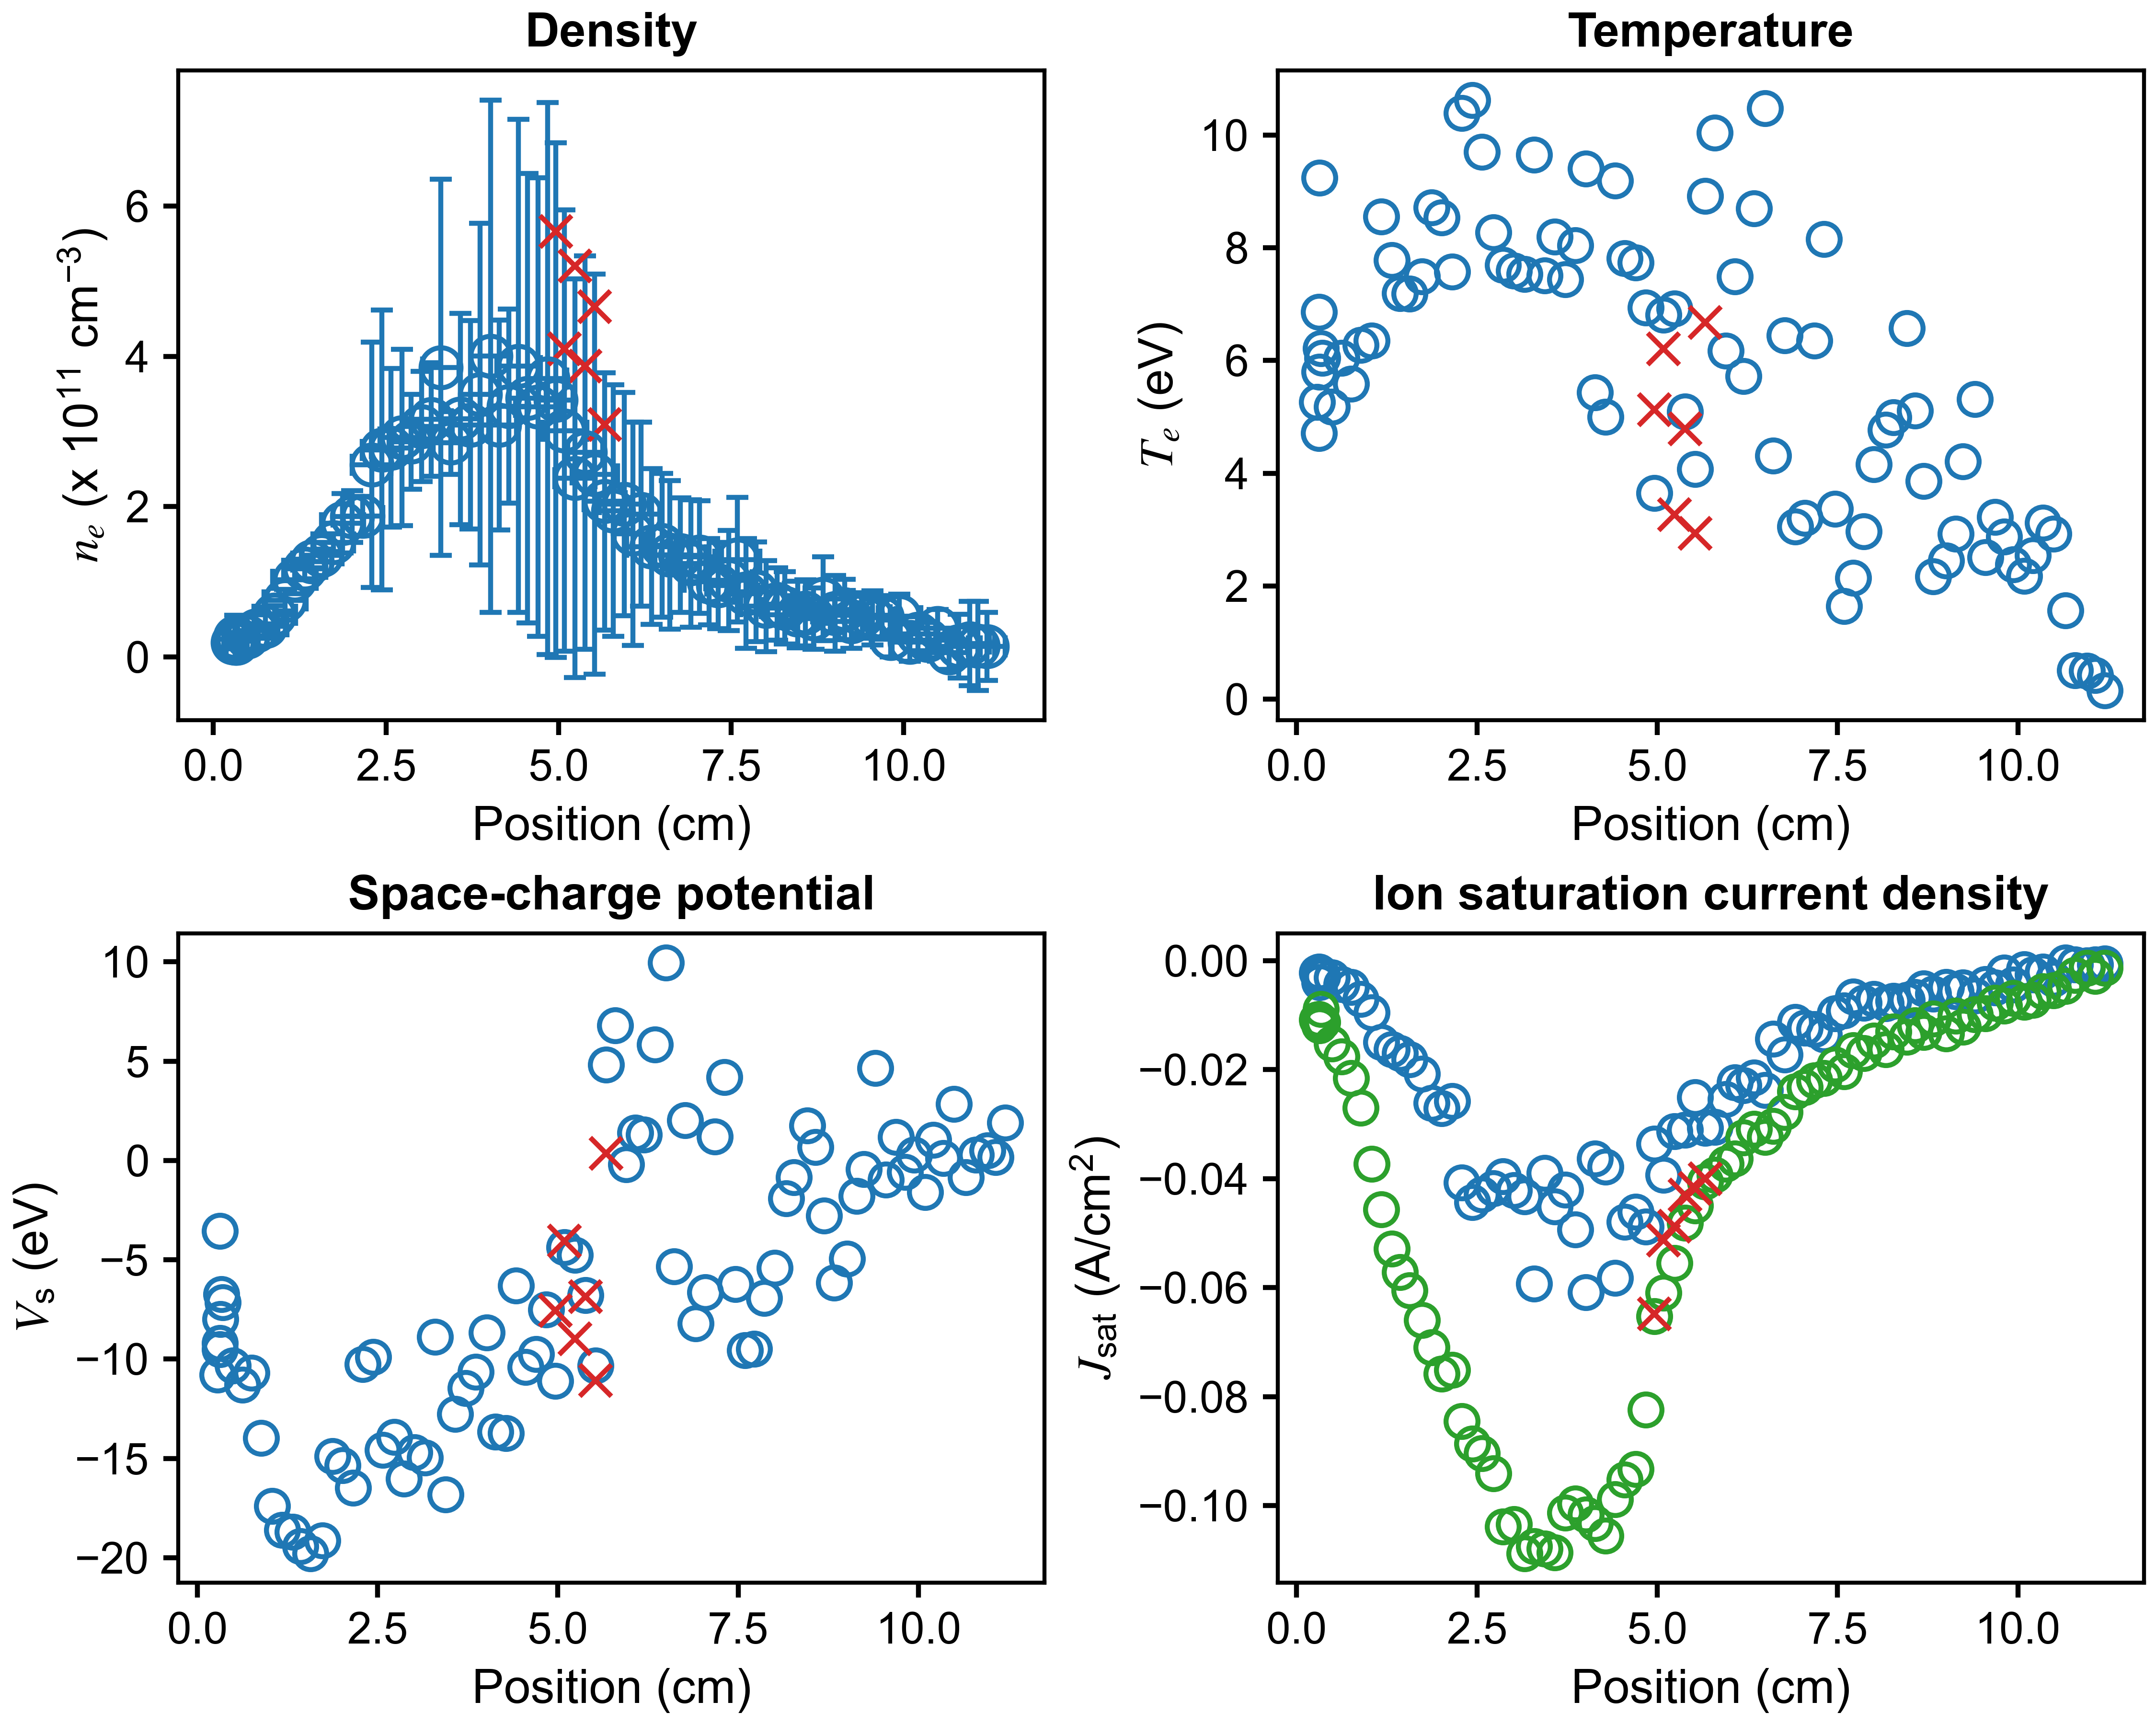

Values plotted in this chart, from the file beside it:
x (cm), n_e (cm^{-3}), T_e (eV), J_sat (A/cm^2), V_sc (eV), J_sat_robust (A/cm^2), x error (cm), n_e error (cm^{-3}), T_e error (eV), J_sat error (A/cm^2), V_sc error (eV)
11.2, 14063917873, 0.1502, -0.0005474, 1.898, -0.001316, 0.2671, 45165843778, 2.797, 0.002263, 5.611
11.07, 14402854363, 0.4214, -0.0006673, 0.1665, -0.002858, 0.2459, 59239987724, 6.507, 0.001983, 16.7
10.96, 17829752410, 0.4971, -0.0008594, 0.5035, -0.001315, 0.2825, 56337709886, 5.256, 0.002018, 12.97
10.79, 14177937519, 0.5082, -0.0006872, 0.2903, -0.002672, 0.3149, 42527236430, 4.55, 0.002109, 10.9
10.66, 5338620441, 1.569, -0.0003706, -0.8479, -0.004698, 0.2852, 22113230260, 3.332, 0.008496, 9.984
10.49, 37920966290, 2.93, -0.00339, 2.847, -0.005425, 0.2971, 25225306265, 2.497, 0.01129, 5.575
10.34, 22273439594, 3.126, -0.002047, 0.1114, -0.005677, 0.2745, 23695965440, 2.113, 0.0195, 4.921
10.21, 30678132941, 2.543, -0.002583, 1.036, -0.007256, 0.2581, 22603522319, 1.191, 0.01222, 2.558
10.09, 19706664896, 2.185, -0.001559, -1.601, -0.00757, 0.2585, 25637694714, 1.437, 0.01629, 3.552
9.937, 54216933006, 2.384, -0.004445, 0.2861, -0.006888, 0.3091, 29521511007, 1.554, 0.01451, 3.347
9.81, 24522974773, 2.881, -0.002176, -0.5693, -0.008282, 0.2629, 24337917747, 1.328, 0.0196, 3.671
9.683, 52577274874, 3.224, -0.004898, 1.174, -0.007758, 0.2091, 29144599084, 1.809, 0.02079, 4.011
9.547, 51978600903, 2.512, -0.004354, -0.9652, -0.009663, 0.2988, 35960269838, 1.36, 0.02432, 2.753
9.402, 55131503063, 5.32, -0.00642, 4.657, -0.009824, 0.4022, 30132323420, 1.902, 0.03792, 4.608
9.241, 47297538762, 4.21, -0.004955, -0.4447, -0.01216, 0.2747, 36198201846, 1.522, 0.04856, 4.186
9.14, 63046742310, 2.926, -0.005633, -1.78, -0.01008, 0.1446, 40334914538, 1.018, 0.03714, 2.355
9.007, 58076287728, 2.455, -0.004819, -4.952, -0.01338, 0.3296, 50500202996, 1.276, 0.05011, 2.904
8.828, 77286151067, 2.176, -0.006103, -6.152, -0.01064, 0.4392, 55749689922, 1.5, 0.05143, 2.958
8.692, 50819846491, 3.864, -0.005125, -2.77, -0.01312, 0.2454, 40884472335, 1.443, 0.05805, 4.035
8.571, 58543118140, 5.11, -0.006693, 0.6844, -0.0119, 0.1922, 44150220435, 2.833, 0.06967, 6.838
8.461, 56125399111, 6.573, -0.007205, 1.763, -0.014, 0.4335, 44397297818, 2.478, 0.09986, 7.023
8.274, 65251711297, 4.997, -0.007384, -0.8415, -0.01298, 0.3365, 47953535185, 1.76, 0.08395, 4.757
8.167, 70321655574, 4.775, -0.007796, -1.91, -0.01623, 0.1638, 48166055775, 1.777, 0.08408, 4.587
8.005, 67503779251, 4.162, -0.007036, -5.414, -0.01472, 0.3682, 60830163419, 2.694, 0.1074, 6.26
7.861, 86529328035, 2.969, -0.007779, -6.927, -0.01697, 0.409, 66504583157, 1.499, 0.09089, 3.39
7.717, 84418568677, 2.146, -0.006628, -9.474, -0.01642, 0.1694, 73089355346, 1.529, 0.08604, 3.122
7.592, 129546132061, 1.645, -0.009158, -9.557, -0.02029, 0.3266, 82852109047, 1.179, 0.07652, 2.229
7.465, 101698703510, 3.372, -0.00966, -6.227, -0.01913, 0.3364, 66697490522, 1.508, 0.09888, 3.399
7.31, 95190772682, 8.151, -0.01351, 4.197, -0.02158, 0.1683, 57427147488, 2.589, 0.16, 7.252
7.177, 99785492364, 6.355, -0.01261, 1.202, -0.02196, 0.3611, 57418174751, 2.131, 0.1248, 5.485
7.044, 132961367527, 3.208, -0.01236, -6.627, -0.02323, 0.318, 74983691954, 1.299, 0.1076, 2.86
6.913, 124134192663, 3.056, -0.0113, -8.211, -0.02405, 0.2169, 84856712599, 1.474, 0.1279, 3.253
6.764, 135328648737, 6.45, -0.01722, 2.026, -0.02782, 0.3678, 76329167830, 2.069, 0.1623, 5.386
6.61, 135613064962, 4.315, -0.01436, -5.342, -0.03034, 0.2864, 98934913670, 1.975, 0.1839, 4.56
6.498, 148647367421, 10.47, -0.02377, 9.959, -0.03235, 0.2233, 95843083632, 3.926, 0.3159, 10.97
6.345, 146795428531, 8.699, -0.02149, 5.828, -0.03085, 0.3574, 103745188436, 2.764, 0.3009, 8.18
6.193, 190049576876, 5.724, -0.02289, 1.299, -0.03243, 0.2723, 122428694120, 2.71, 0.2202, 6.461
6.076, 163864437352, 7.489, -0.02236, 1.391, -0.03631, 0.2688, 148659056348, 3.9, 0.4116, 10.14
5.95, 203604365698, 6.176, -0.02539, -0.1863, -0.03727, 0.3591, 148651011241, 2.207, 0.3381, 5.794
5.794, 194776022291, 10.04, -0.03053, 6.799, -0.03934, 0.2545, 167579175171, 3.985, 0.5978, 11.59
5.667, 207112506649, 8.915, -0.03067, 4.827, -0.04052, 0.3001, 171427387204, 3.703, 0.5405, 10.22
5.523, 243207125248, 4.074, -0.02511, -10.33, -0.04492, 0.3283, 266568006029, 3.596, 0.5782, 7.695
5.384, 272049299087, 5.092, -0.03105, -6.786, -0.04806, 0.2521, 262004374277, 3.363, 0.6262, 7.791
5.237, 238051004833, 6.922, -0.0313, -4.748, -0.05552, 0.293, 265308904855, 3.845, 0.8656, 10.3
5.087, 301351475388, 6.811, -0.03933, -4.364, -0.06095, 0.3247, 294072122120, 3.887, 0.9151, 9.756
4.962, 341903453126, 3.647, -0.03361, -11.11, -0.06527, 0.25, 342883272203, 2.167, 0.7173, 4.938
4.839, 370732000752, 6.935, -0.04879, -7.492, -0.08243, 0.2807, 367468716496, 3.631, 1.326, 9.654
4.702, 332820440033, 7.736, -0.0461, -9.754, -0.09331, 0.3265, 305299144453, 3.68, 1.351, 9.724
4.552, 344484269787, 7.816, -0.04795, -10.41, -0.09525, 0.2679, 299349355580, 3.223, 1.374, 8.919
4.419, 387373625465, 9.19, -0.05821, -6.287, -0.0988, 0.3159, 328356018161, 2.887, 1.644, 9.085
4.282, 333902735477, 5.001, -0.0378, -13.73, -0.1055, 0.2574, 129039378643, 1.277, 0.3999, 2.561
4.137, 308681709012, 5.437, -0.03631, -13.65, -0.1032, 0.2559, 139610755854, 1.617, 0.4685, 3.472
4.013, 400395151058, 9.402, -0.06082, -8.656, -0.1017, 0.2839, 341161559881, 3.342, 1.872, 9.684
3.862, 349795030443, 8.045, -0.04936, -10.63, -0.0996, 0.2816, 227394055866, 2.392, 1.089, 6.565
3.722, 308896136237, 7.437, -0.04201, -11.45, -0.1013, 0.2624, 138918744433, 1.876, 0.6149, 4.591
3.577, 316814459064, 8.198, -0.0451, -12.76, -0.1086, 0.2762, 140781109954, 2.12, 0.7191, 5.003
3.442, 284932703807, 7.504, -0.03891, -16.81, -0.1079, 0.2632, 41908824492, 1.1, 0.1981, 1.911
3.294, 385582110741, 9.645, -0.05928, -8.884, -0.1074, 0.2628, 250346076189, 2.4, 1.431, 7.394
3.158, 316093443661, 7.531, -0.04324, -14.96, -0.1087, 0.2889, 75388564392, 1.194, 0.3674, 2.546
3.014, 306980843677, 7.594, -0.04216, -14.7, -0.1034, 0.2781, 73310776401, 1.118, 0.3607, 2.39
... 25 more rows
